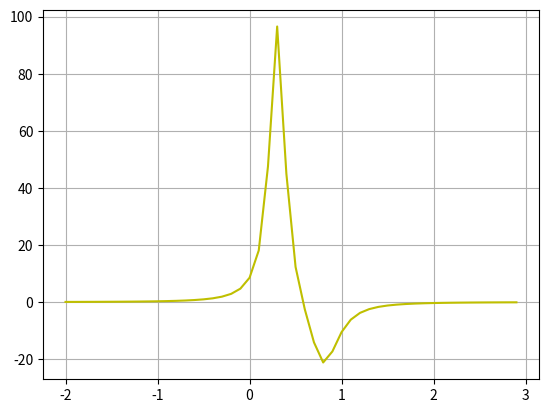

Write Python code to recreate this figure.
# -*- coding: utf-8 -*-
"""
Created on Sat Feb 29 14:34:41 2020

@author: LENOVO
"""

import numpy as np

import matplotlib.pyplot as plt

import math



x = np.arange(-2,3,0.1)

plt.plot(x, 1/((x-0.3)**2+0.01) - 1/((x-0.8)**2+0.04), 'y')

plt.grid(True)

plt.show()